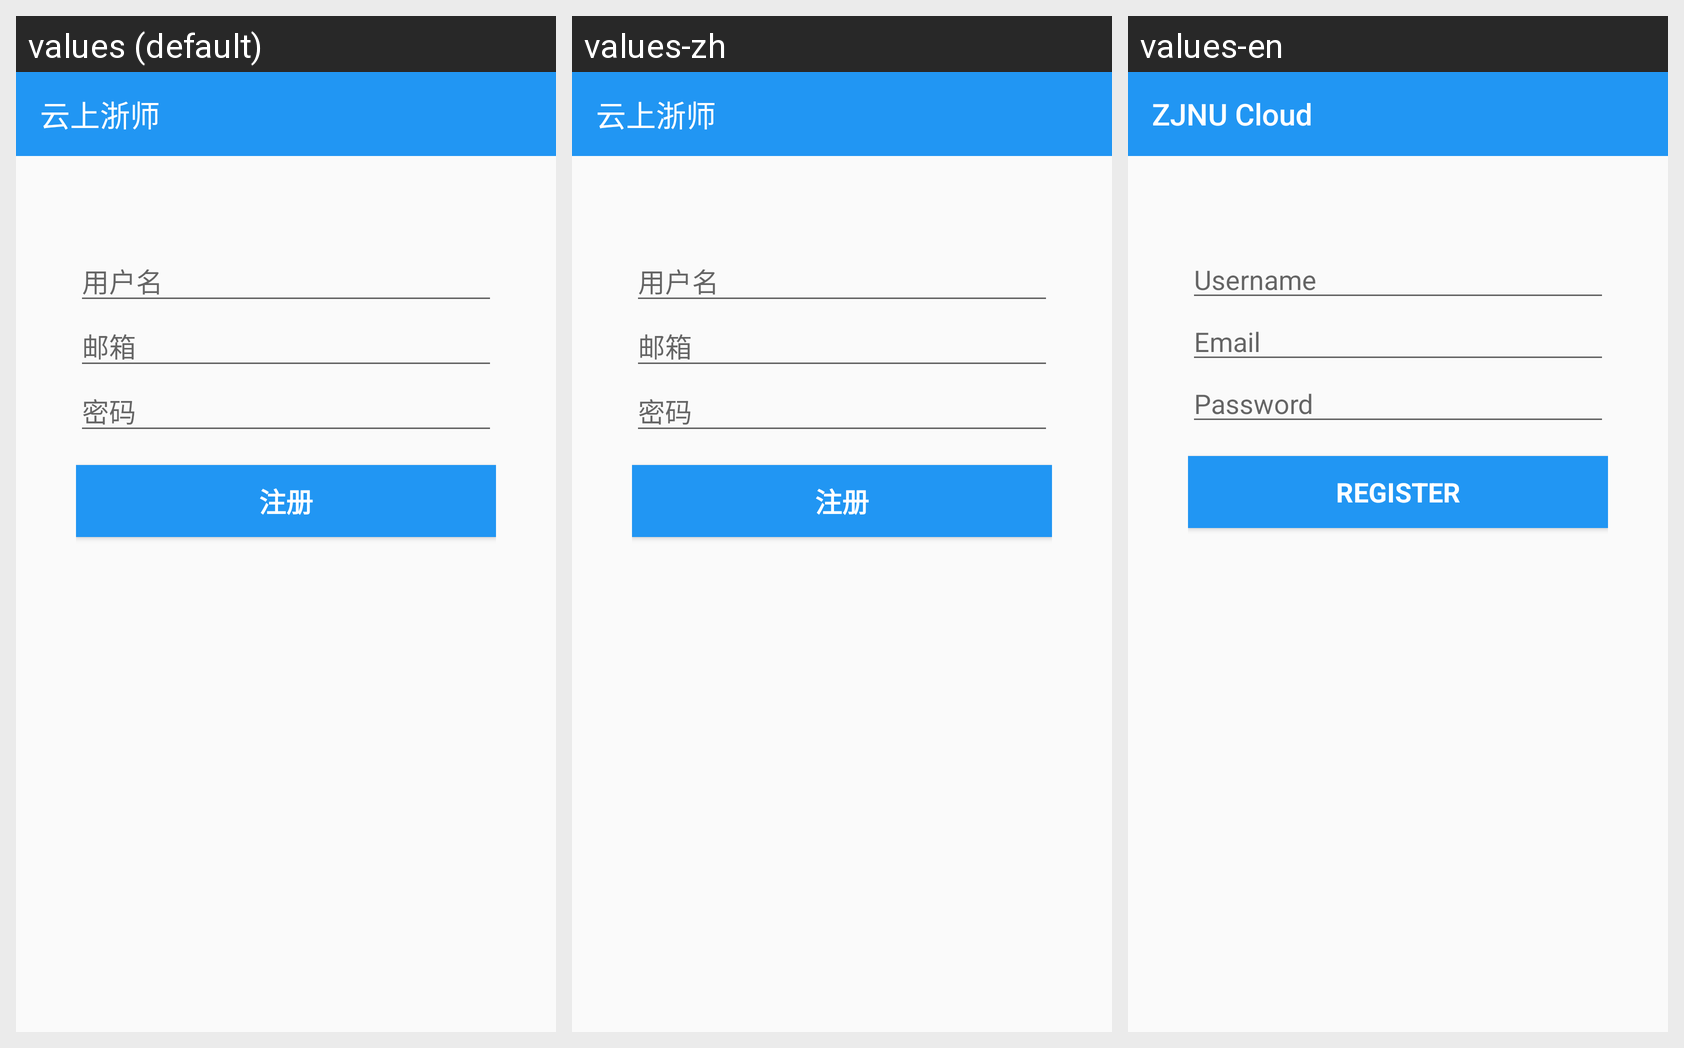

Translations of the strings shown on this Android screen, per locale in the grid:
Android screen res/layout/activity_register.xml rendered under 3 locales, left to right: values (default), values-zh, values-en. Device: Nexus 5 (rendered at 1080×1920; each locale shown at half size, 540×960, under a caption strip naming it); theme AppTheme.
Strings drawn on this screen, with the default value and each locale's value (text and hints the layout hard-codes, and strings that could not be matched under every locale, appear in the picture but are not listed):

prompt_username
  values: 用户名
  values-zh: 用户名
  values-en: Username

prompt_email
  values: 邮箱
  values-zh: 邮箱
  values-en: Email

prompt_password
  values: 密码
  values-zh: 密码
  values-en: Password

register
  values: 注册
  values-zh: 注册
  values-en: Register

app_name
  values: 云上浙师
  values-zh: 云上浙师
  values-en: ZJNU Cloud
